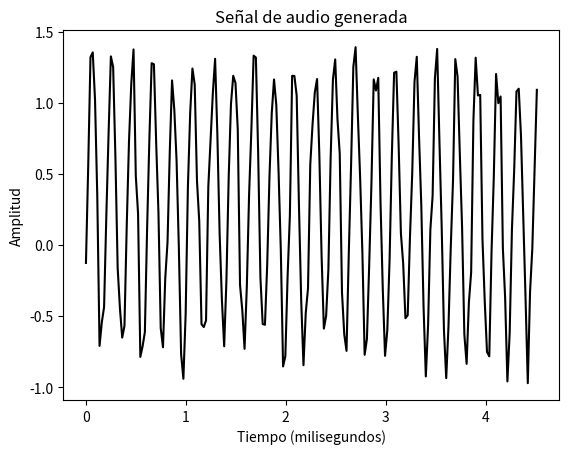

The matplotlib source for this figure:
#!/usr/bin/env python
# coding: utf-8

# In[1]:


# GENERACIÓN DE AUDIO

# Importar librerías
import numpy as np
import matplotlib.pyplot as plt
from scipy.io.wavfile import write

# Archivo de salida en el cual se grabará el audio 
archivo_salida = 'audio_generado.wav'

# Especificar los parámetros del audio
duracion = 4  # en segundos
frecuencia_muestreo = 44100  # en Hz
frecuencia_tono = 784 
valor_minimo = -4 * np.pi
valor_maximo = 4 * np.pi

# Generar la señal de audio
t = np.linspace(valor_minimo, valor_maximo, duracion * frecuencia_muestreo)
senial = np.sin(2 * np.pi * frecuencia_tono * t)

# Agregar algún ruido a la señal
ruido = 0.5 * np.random.rand(duracion * frecuencia_muestreo)
senial += ruido

# Escalar a valores enteros de 16 bits
factor_escalamiento = np.power(2, 15) - 1
senial_normalizada = senial / np.max(np.abs(senial))
senial_escalada = np.int16(senial_normalizada * factor_escalamiento)

# Almacenar la señal de audio en el archivo de salida 
write(archivo_salida, frecuencia_muestreo, senial_escalada)

# Extraer los primeros 200 valores de la señal de audio
senial = senial[:200]

# Construir el eje del tiempo en milisegundos
eje_tiempo = 1000 * np.arange(0, len(senial), 1) / float(frecuencia_muestreo) 

# Graficar la señal de audio
plt.plot(eje_tiempo, senial, color='black')
plt.xlabel('Tiempo (milisegundos)')
plt.ylabel('Amplitud')
plt.title('Señal de audio generada')
plt.show()

